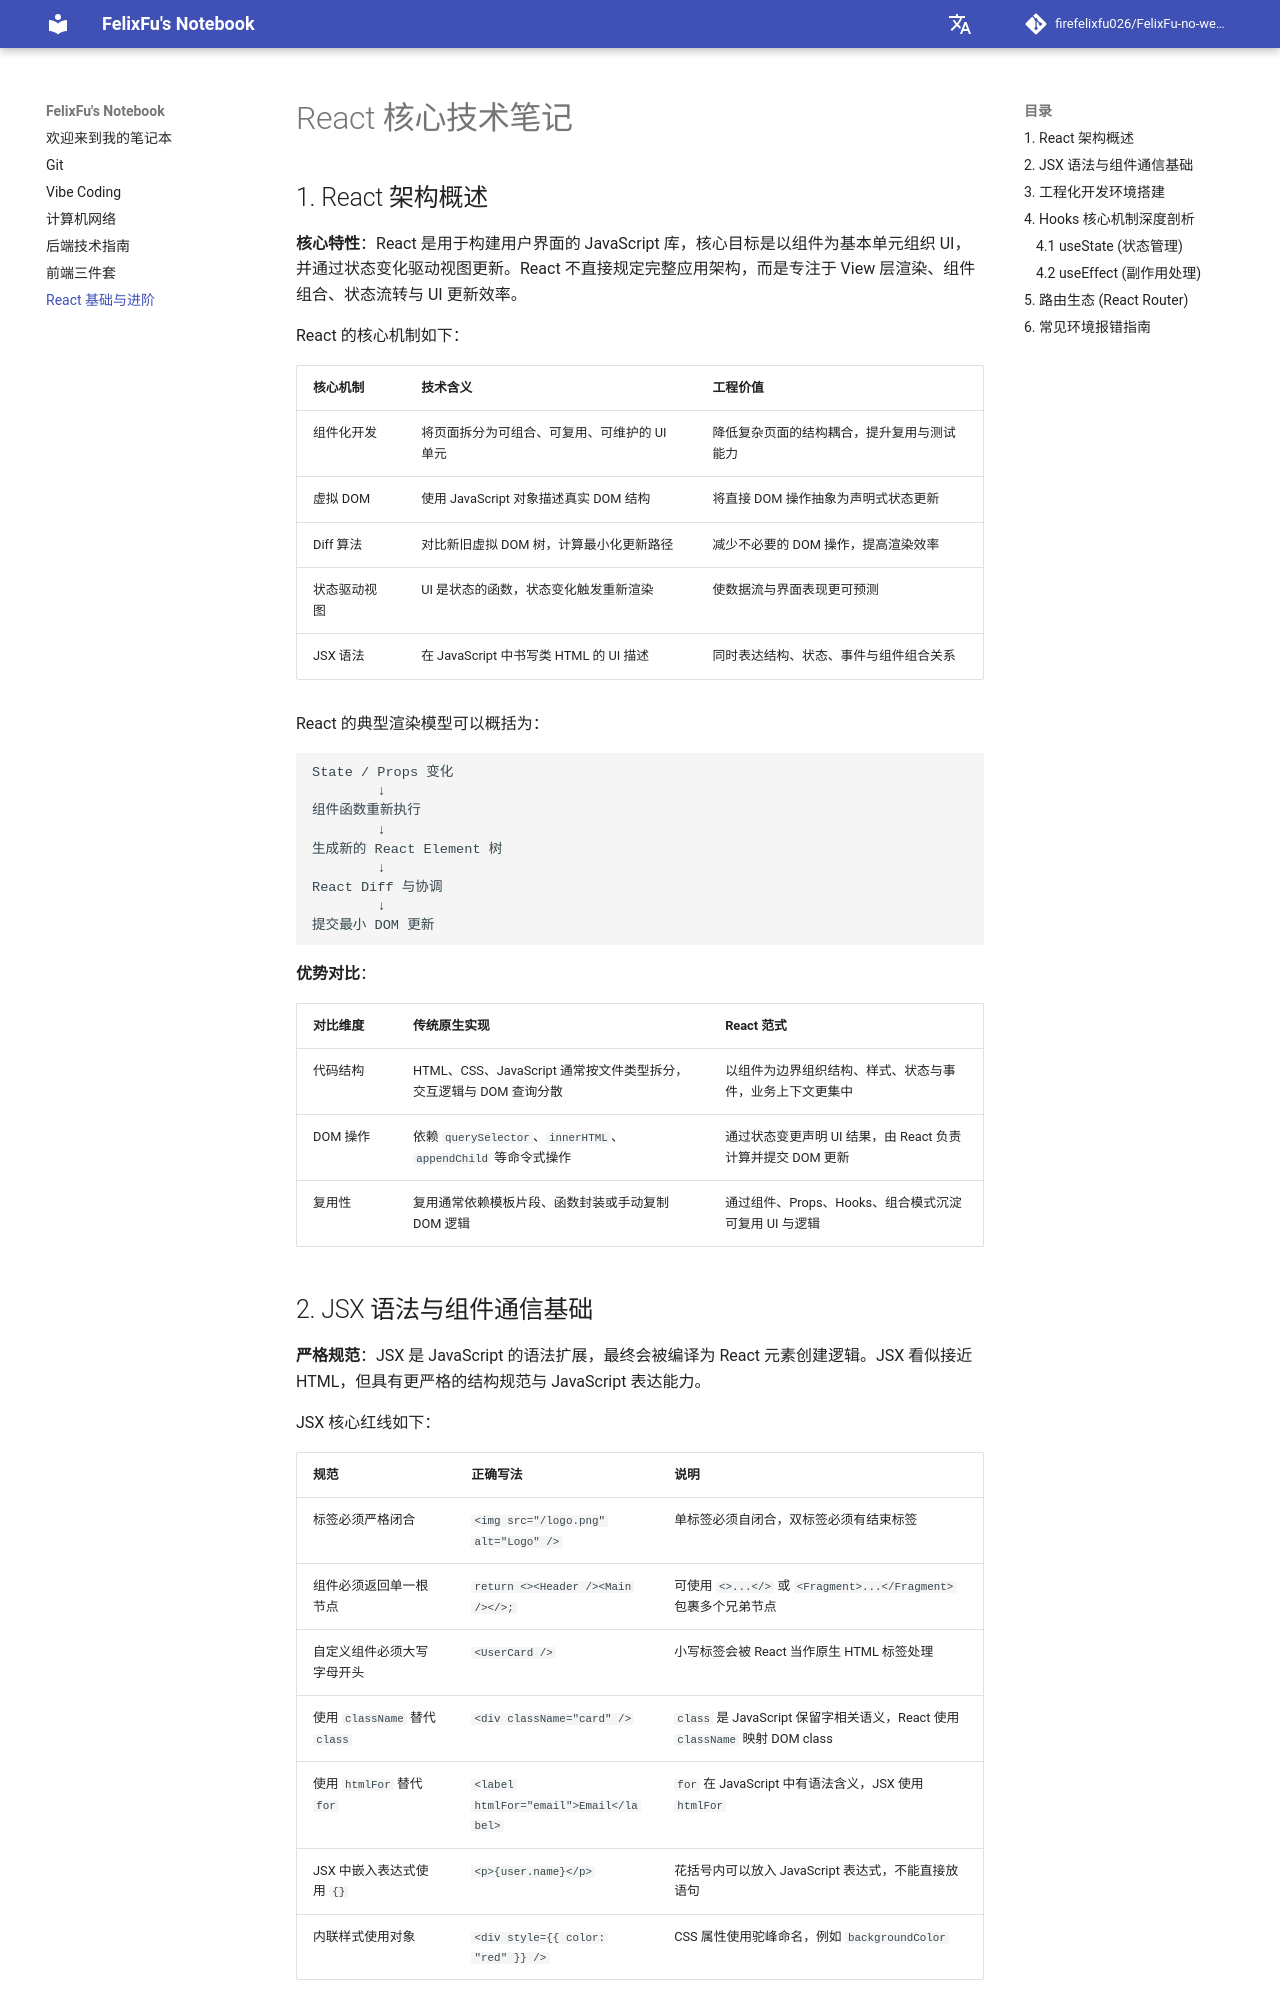

repository: firefelixfu026/FelixFu-no-website · page: React基础与进阶/index.html · generator: mkdocs

# React 核心技术笔记

## 1. React 架构概述

**核心特性**：React 是用于构建用户界面的 JavaScript 库，核心目标是以组件为基本单元组织 UI，并通过状态变化驱动视图更新。React 不直接规定完整应用架构，而是专注于 View 层渲染、组件组合、状态流转与 UI 更新效率。

React 的核心机制如下：

| 核心机制 | 技术含义 | 工程价值 |
| --- | --- | --- |
| 组件化开发 | 将页面拆分为可组合、可复用、可维护的 UI 单元 | 降低复杂页面的结构耦合，提升复用与测试能力 |
| 虚拟 DOM | 使用 JavaScript 对象描述真实 DOM 结构 | 将直接 DOM 操作抽象为声明式状态更新 |
| Diff 算法 | 对比新旧虚拟 DOM 树，计算最小化更新路径 | 减少不必要的 DOM 操作，提高渲染效率 |
| 状态驱动视图 | UI 是状态的函数，状态变化触发重新渲染 | 使数据流与界面表现更可预测 |
| JSX 语法 | 在 JavaScript 中书写类 HTML 的 UI 描述 | 同时表达结构、状态、事件与组件组合关系 |

React 的典型渲染模型可以概括为：

```txt
State / Props 变化
        ↓
组件函数重新执行
        ↓
生成新的 React Element 树
        ↓
React Diff 与协调
        ↓
提交最小 DOM 更新
```

**优势对比**：

| 对比维度 | 传统原生实现 | React 范式 |
| --- | --- | --- |
| 代码结构 | HTML、CSS、JavaScript 通常按文件类型拆分，交互逻辑与 DOM 查询分散 | 以组件为边界组织结构、样式、状态与事件，业务上下文更集中 |
| DOM 操作 | 依赖 `querySelector`、`innerHTML`、`appendChild` 等命令式操作 | 通过状态变更声明 UI 结果，由 React 负责计算并提交 DOM 更新 |
| 复用性 | 复用通常依赖模板片段、函数封装或手动复制 DOM 逻辑 | 通过组件、Props、Hooks、组合模式沉淀可复用 UI 与逻辑 |
